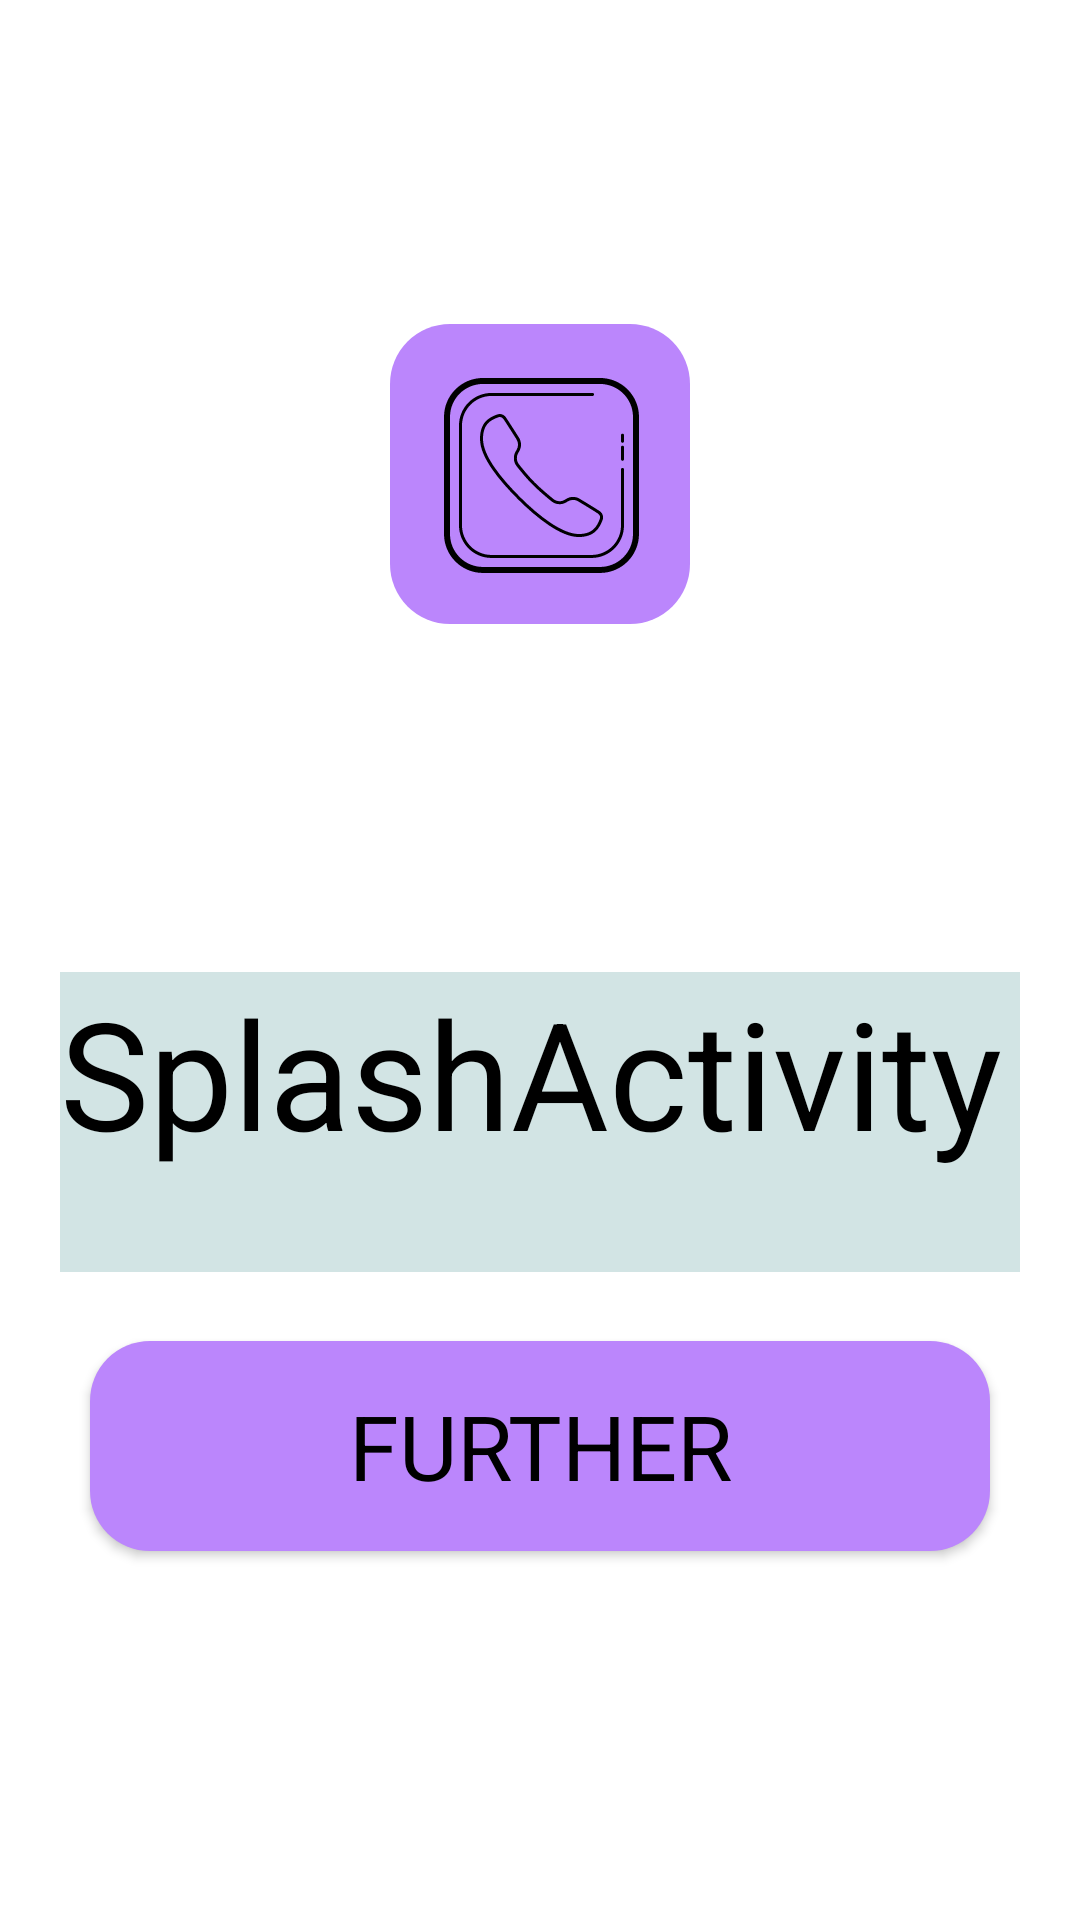

Android layout source for this screen:
<!-- AndroidManifest.xml: application theme Theme.TMS_An_15_Homework_Lesson_17 -->
<!-- res/layout/activity_splash.xml -->
<?xml version="1.0" encoding="utf-8"?>
<androidx.constraintlayout.widget.ConstraintLayout xmlns:android="http://schemas.android.com/apk/res/android"
    xmlns:app="http://schemas.android.com/apk/res-auto"
    xmlns:tools="http://schemas.android.com/tools"
    android:layout_width="match_parent"
    android:layout_height="match_parent"
    tools:context=".SplashActivity">

    <ImageView
        android:id="@+id/image_splash"
        android:layout_width="@dimen/icon_size"
        android:layout_height="@dimen/icon_size"
        android:background="@drawable/rounding"
        android:src="@drawable/phone_handset"
        app:layout_constraintBottom_toBottomOf="parent"
        app:layout_constraintEnd_toEndOf="parent"
        app:layout_constraintHorizontal_bias="0.5"
        app:layout_constraintStart_toStartOf="parent"
        app:layout_constraintTop_toTopOf="parent"
        app:layout_constraintVertical_bias="0.2" />

    <TextView
        android:id="@+id/text_splash"
        android:layout_width="320sp"
        android:layout_height="100sp"
        style="@style/MyText"
        android:text="@string/splash"
        android:textSize="50sp"
        android:textColor="@color/text_color"
        app:layout_constraintBottom_toBottomOf="parent"
        app:layout_constraintEnd_toEndOf="parent"
        app:layout_constraintStart_toStartOf="parent"
        app:layout_constraintTop_toTopOf="@id/image_splash" />

    <Button
        android:id="@+id/button_splash"
        android:layout_width="300dp"
        android:layout_height="70dp"
        style="@style/MyButtonText"
        app:layout_constraintBottom_toBottomOf="parent"
        app:layout_constraintEnd_toEndOf="parent"
        app:layout_constraintStart_toStartOf="parent"
        app:layout_constraintTop_toTopOf="@id/text_splash"/>

</androidx.constraintlayout.widget.ConstraintLayout>
<!-- resources referenced by this layout -->
<resources>
  <color name="text_color">#FF000000</color>
  <dimen name="icon_size">100dp</dimen>
  <!-- drawable phone_handset: vector/xml drawable (drawable, 2880 chars, omitted) -->
  <!-- drawable rounding (drawable) -->
  <?xml version="1.0" encoding="utf-8"?>
  <selector xmlns:android="http://schemas.android.com/apk/res/android">
      <item>
          <shape>
              <solid android:color="@color/for_phone"/>
              <corners android:bottomRightRadius="20dp"
                  android:bottomLeftRadius="20dp"
                  android:topLeftRadius="20dp"
                  android:topRightRadius="20dp"/>
          </shape>
      </item>
      </selector>
  <string name="splash">SplashActivity</string>
  <style name="MyButtonText" parent="MyText">
          <item name="android:textSize">30dp</item>
          <item name="android:background">@drawable/rounding</item>
          <item name="android:text">@string/text_button</item>
  
      </style>
  <style name="MyText" parent="TextAppearance.AppCompat">
          <item name="android:textSize">40sp</item>
          <item name="android:text">@string/splash</item>
          <item name="android:textColor">@color/text_color</item>
          <item name="android:background">@color/foregraund_text</item>
      </style>
  <style name="Theme.TMS_An_15_Homework_Lesson_17" parent="Theme.MaterialComponents.DayNight.DarkActionBar">
          
  
          
          <item name="android:statusBarColor">?attr/colorPrimaryVariant</item>
          
      </style>
  <color name="for_phone">#FFBB86FC</color>
  <string name="text_button">further</string>
  <color name="foregraund_text">#D2E4E4</color>
</resources>
